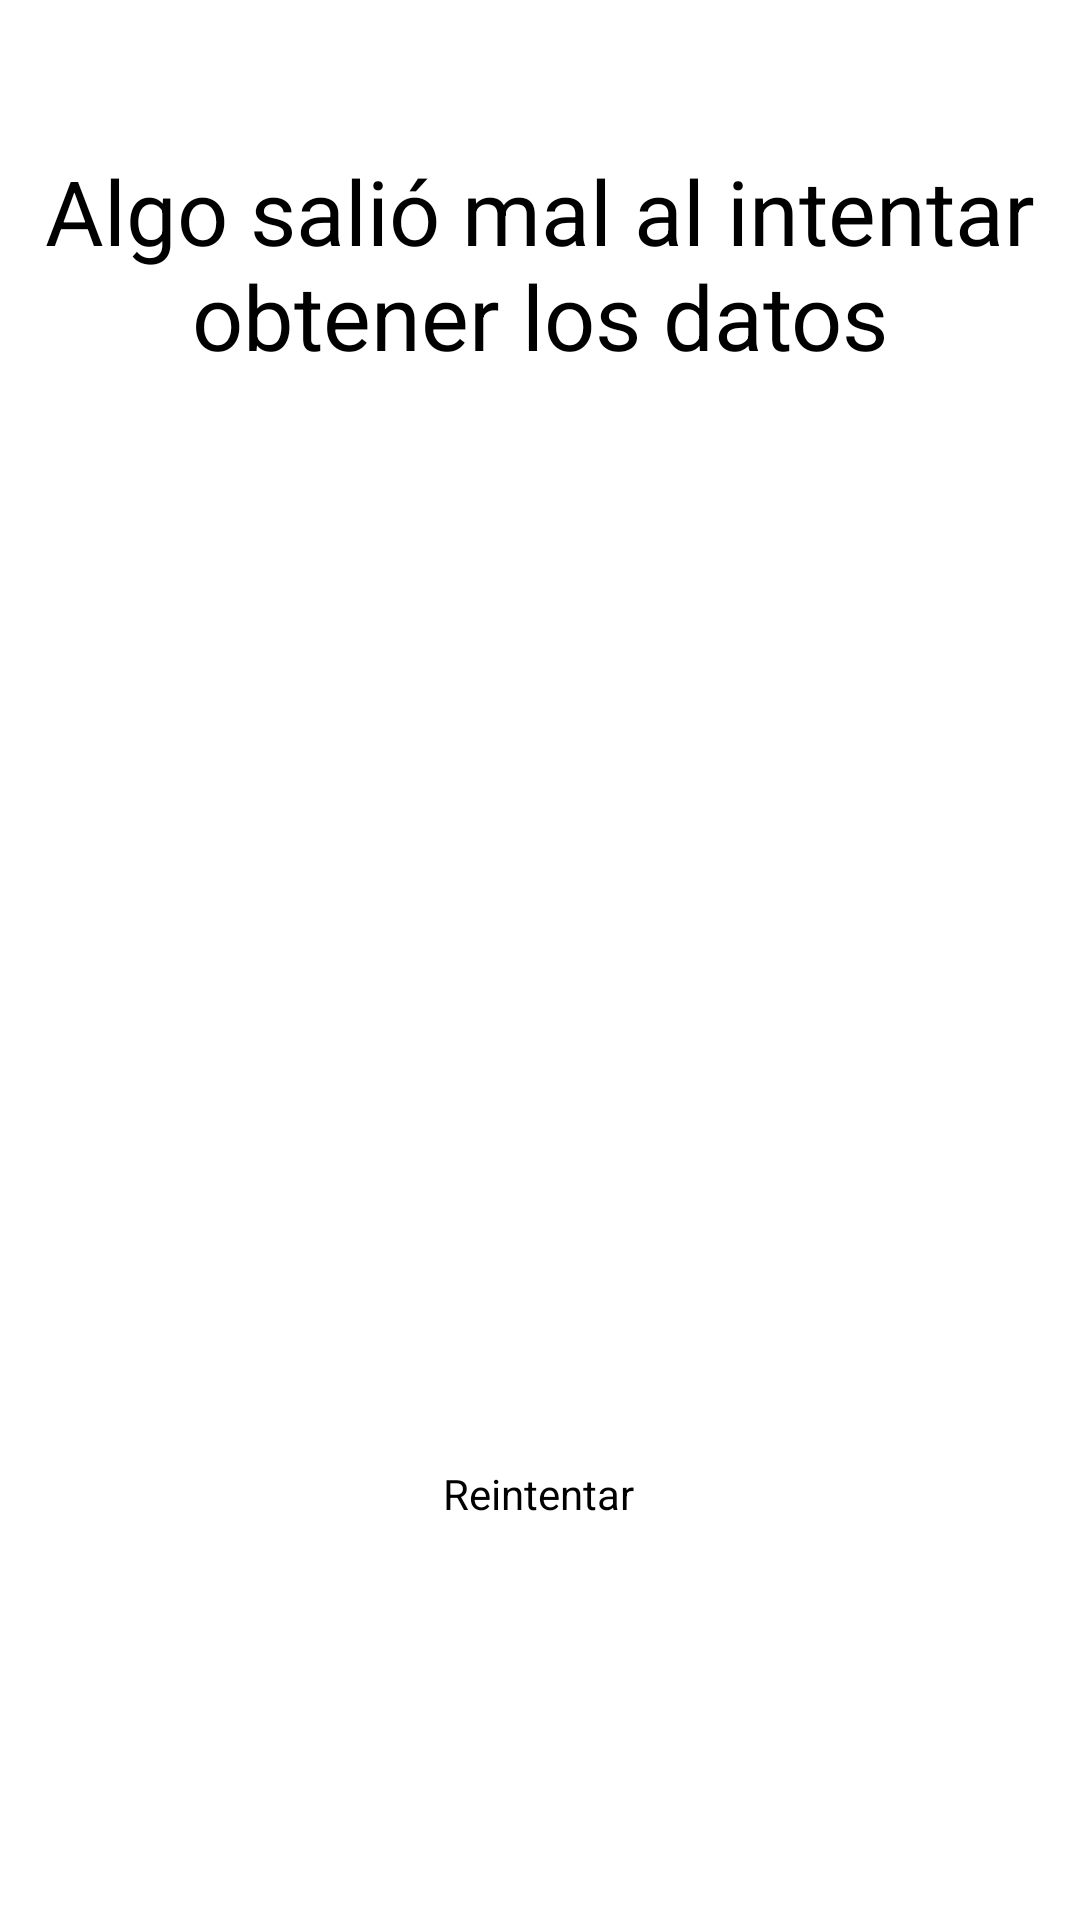

Layout XML and referenced resources for this Android screen:
<!-- AndroidManifest.xml: application theme Theme.CovidWorldData -->
<!-- res/layout/fragment_error_data.xml -->
<?xml version="1.0" encoding="utf-8"?>
<layout>
    <data>
        <variable name="actionButton" type="com.example.carsales.covidworlddata.ui.fragment.RetryActionButton"/>
    </data>
    <androidx.constraintlayout.widget.ConstraintLayout xmlns:android="http://schemas.android.com/apk/res/android"
        android:layout_width="match_parent"
        android:layout_height="match_parent"
        xmlns:app="http://schemas.android.com/apk/res-auto">
        <TextView
            android:id="@+id/error_data_tv_title"
            android:layout_width="match_parent"
            android:layout_height="wrap_content"
            android:text="@string/error_title"
            android:gravity="center"
            android:textSize="30sp"
            app:layout_constraintTop_toTopOf="parent"
            app:layout_constraintRight_toRightOf="parent"
            app:layout_constraintLeft_toLeftOf="parent"
            android:layout_marginTop="50dp"/>

        <ImageView
            android:id="@+id/error_data_iv_image"
            android:layout_marginTop="100dp"
            android:layout_width="match_parent"
            android:layout_height="200dp"
            app:layout_constraintLeft_toLeftOf="parent"
            app:layout_constraintRight_toRightOf="parent"
            app:layout_constraintTop_toBottomOf="@+id/error_data_tv_title"
            app:srcCompat="@drawable/home" />

        <Button
            android:id="@+id/error_data_bt_retry"
            app:layout_constraintTop_toBottomOf="@+id/error_data_iv_image"
            app:layout_constraintRight_toRightOf="parent"
            app:layout_constraintLeft_toLeftOf="parent"
            android:layout_marginTop="50dp"
            android:layout_width="200dp"
            android:layout_height="50dp"
            android:theme="@style/ActionButton"
            android:onClick="@{()->actionButton.onClickButton()}"
            android:text="@string/retry_button"/>

    </androidx.constraintlayout.widget.ConstraintLayout>

</layout>
<!-- resources referenced by this layout -->
<resources>
  <string name="error_title">Algo salió mal al intentar obtener los datos</string>
  <string name="retry_button">Reintentar</string>
  <style name="ActionButton" parent="@android:style/Widget.Button">
          <item name="android:textColor">@color/black</item>
          <item name="android:backgroundTint">@color/white</item>
          <item name="android:textAllCaps">false</item>
      </style>
  <style name="Theme.CovidWorldData" parent="Theme.MaterialComponents.DayNight.NoActionBar">
          
          <item name="colorPrimary">@color/teal_200</item>
          <item name="colorPrimaryVariant">@color/teal_700</item>
          <item name="colorOnPrimary">@color/black</item>
          
          <item name="colorSecondary">@color/purple_200</item>
          <item name="colorSecondaryVariant">@color/purple_500</item>
          <item name="colorOnSecondary">@color/black</item>
          
          <item name="android:statusBarColor" tools:targetApi="l">?attr/colorPrimaryVariant</item>
          <item name="background">@color/white</item>
          
          <item name="android:textColor">@color/black</item>
          <item name="buttonStyle">@style/ActionButton</item>
          <item name="colorButtonNormal">@color/black</item>
      </style>
  <color name="black">#FF000000</color>
  <color name="white">#FFFFFFFF</color>
  <color name="teal_200">#FF03DAC5</color>
  <color name="teal_700">#FF018786</color>
  <color name="purple_200">#FFBB86FC</color>
  <color name="purple_500">#FF6200EE</color>
</resources>
